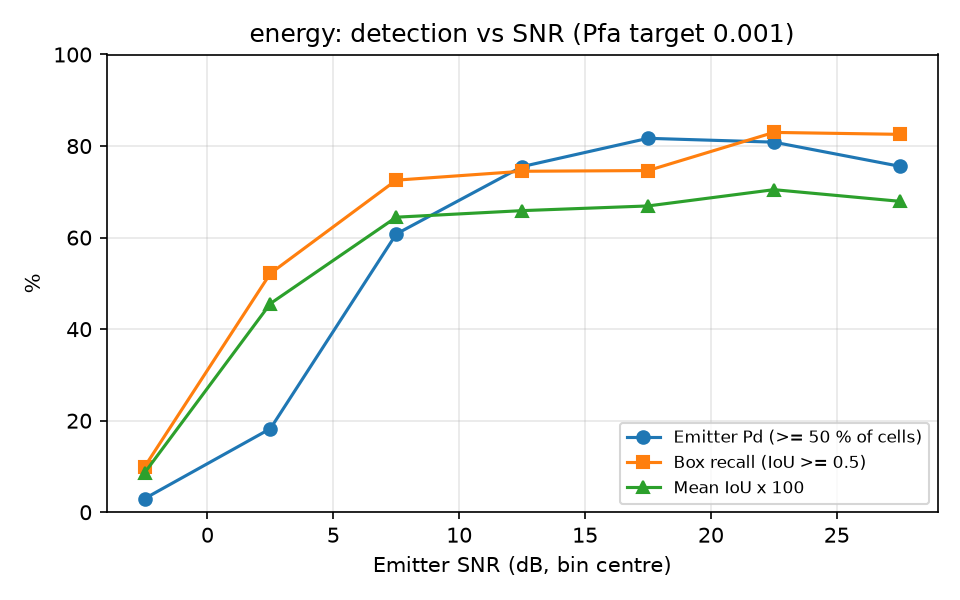

The data file committed next to this chart (first rows):
snr_lo, snr_hi, n, emitter_pd, box_recall, mean_iou
-5, 0, 101, 0.0297, 0.0990, 0.0859
0, 5, 115, 0.1826, 0.5217, 0.4559
5, 10, 102, 0.6078, 0.7255, 0.6446
10, 15, 98, 0.7551, 0.7449, 0.6589
15, 20, 71, 0.8169, 0.7465, 0.6692
20, 25, 94, 0.8085, 0.8298, 0.7047
25, 30, 86, 0.7558, 0.8256, 0.6793
